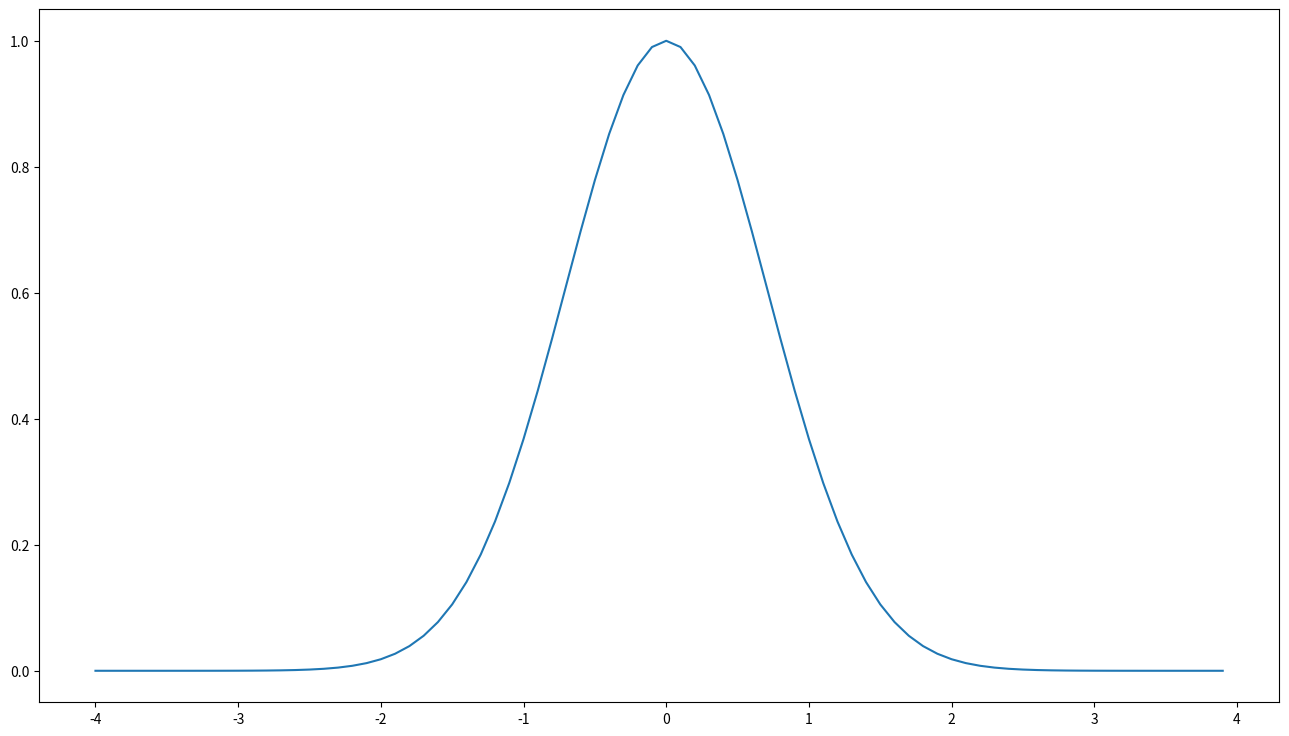

This chart was generated by the following Python code:


from numpy import *
import matplotlib.pyplot as plt

def f(x,*args):
	return exp(-(x)**2) 

x = arange(-4.0,4.0,0.1)
y = f(x,)

fig = plt.figure(figsize=(16,9))
ax = fig.add_subplot(111)
ax.plot(x,y)
plt.show()